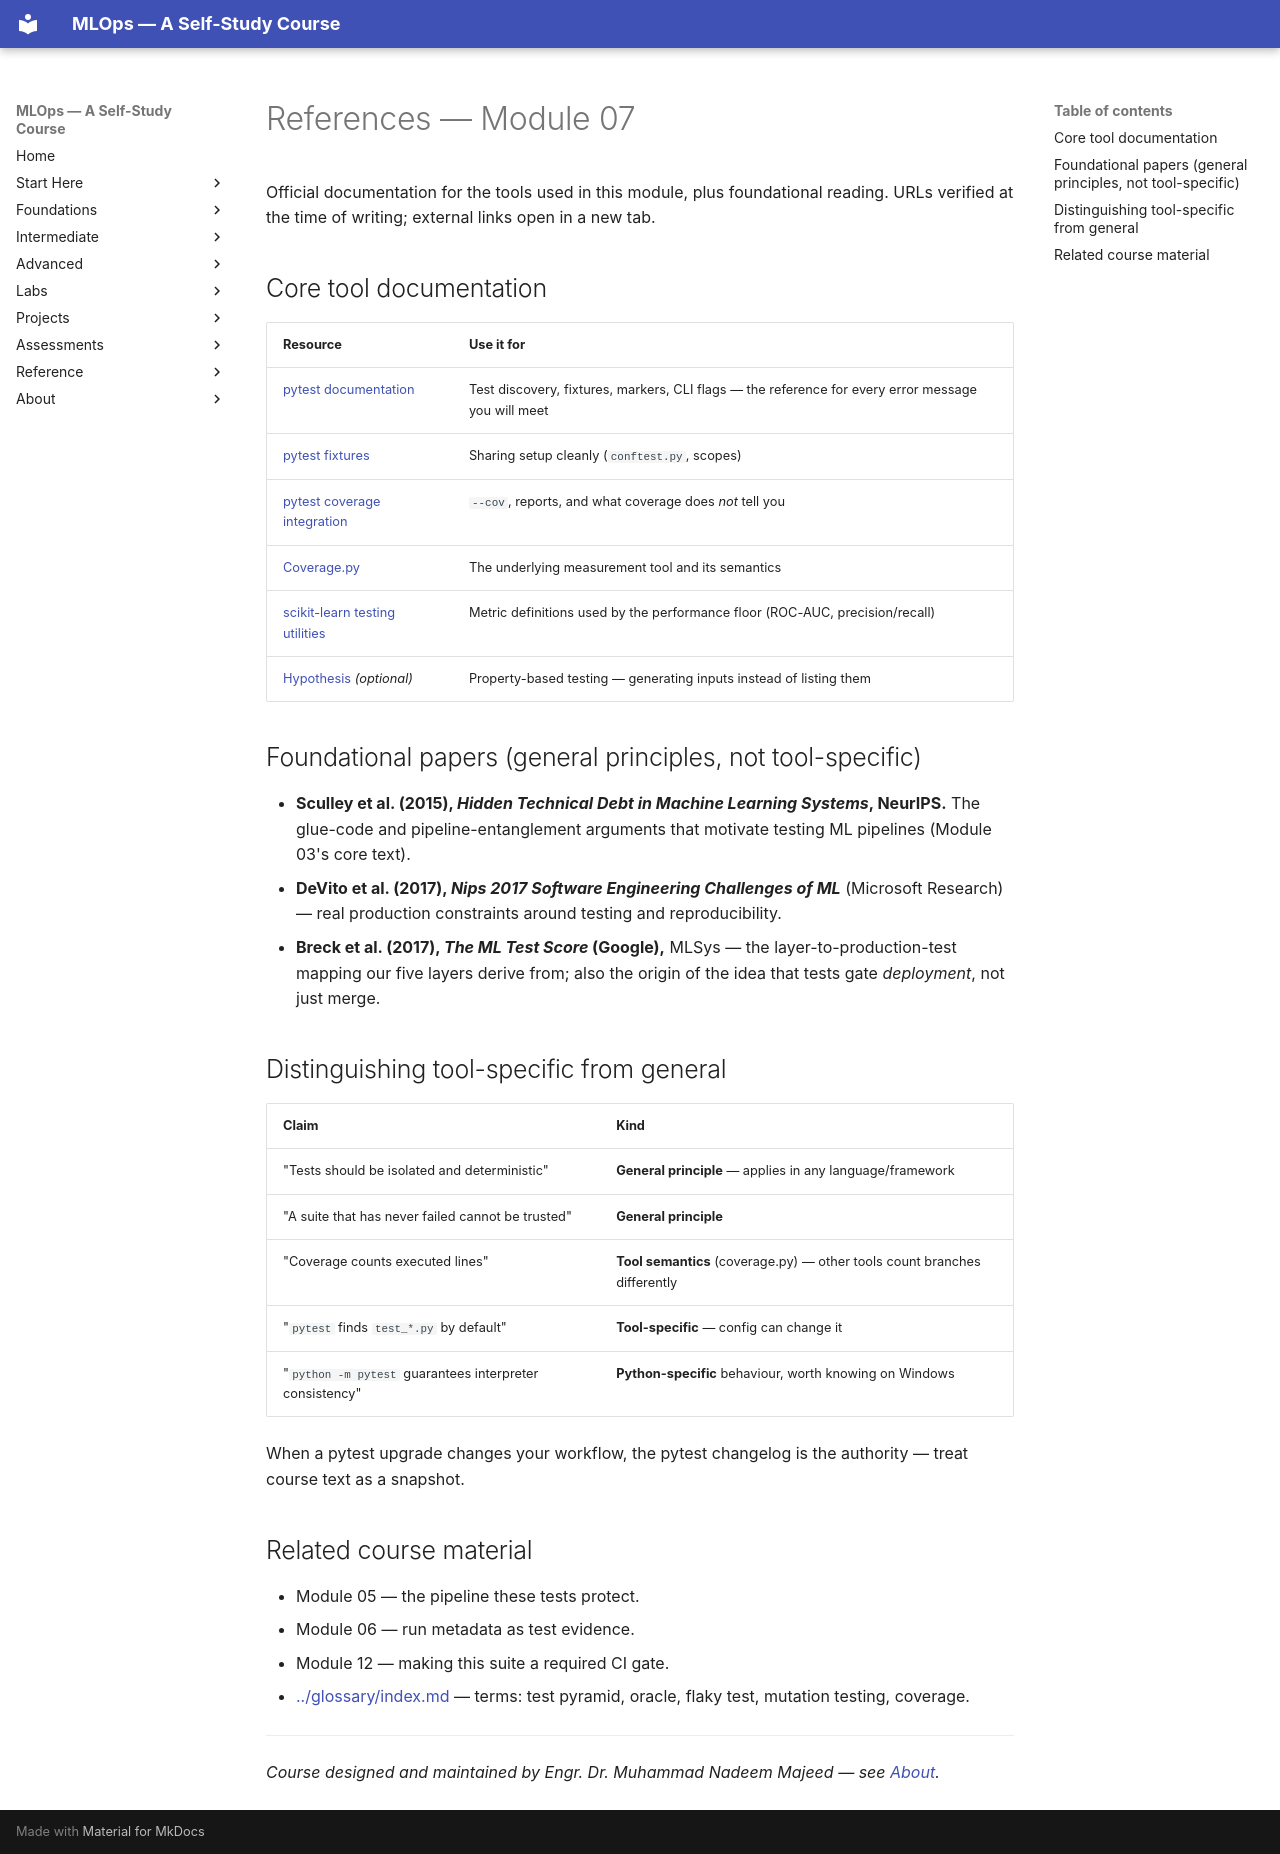

repository: nadeem-majeedch/MLOps2026 · page: modules/07-testing-for-ml/references/index.html · generator: mkdocs

# References — Module 07

Official documentation for the tools used in this module, plus foundational
reading. URLs verified at the time of writing; external links open in a new tab.

## Core tool documentation

| Resource | Use it for |
|---|---|
| [pytest documentation](https://docs.pytest.org/) | Test discovery, fixtures, markers, CLI flags — the reference for every error message you will meet |
| [pytest fixtures](https://docs.pytest.org/en/stable/how-to/fixtures.html) | Sharing setup cleanly (`conftest.py`, scopes) |
| [pytest coverage integration](https://docs.pytest.org/en/stable/how-to/cov.html) | `--cov`, reports, and what coverage does *not* tell you |
| [Coverage.py](https://coverage.readthedocs.io/) | The underlying measurement tool and its semantics |
| [scikit-learn testing utilities](https://scikit-learn.org/stable/modules/model_evaluation.html) | Metric definitions used by the performance floor (ROC-AUC, precision/recall) |
| [Hypothesis](https://hypothesis.readthedocs.io/) *(optional)* | Property-based testing — generating inputs instead of listing them |

## Foundational papers (general principles, not tool-specific)

- **Sculley et al. (2015), *Hidden Technical Debt in Machine Learning Systems*, NeurIPS.**
  The glue-code and pipeline-entanglement arguments that motivate testing ML
  pipelines (Module 03's core text).
- **DeVito et al. (2017), *Nips 2017 Software Engineering Challenges of ML***
  (Microsoft Research) — real production constraints around testing and
  reproducibility.
- **Breck et al. (2017), *The ML Test Score* (Google),** MLSys — the
  layer-to-production-test mapping our five layers derive from; also the origin
  of the idea that tests gate *deployment*, not just merge.

## Distinguishing tool-specific from general

| Claim | Kind |
|---|---|
| "Tests should be isolated and deterministic" | **General principle** — applies in any language/framework |
| "A suite that has never failed cannot be trusted" | **General principle** |
| "Coverage counts executed lines" | **Tool semantics** (coverage.py) — other tools count branches differently |
| "`pytest` finds `test_*.py` by default" | **Tool-specific** — config can change it |
| "`python -m pytest` guarantees interpreter consistency" | **Python-specific** behaviour, worth knowing on Windows |

When a pytest upgrade changes your workflow, the pytest changelog is the
authority — treat course text as a snapshot.

## Related course material

- Module 05 — the pipeline these tests protect.
- Module 06 — run metadata as test evidence.
- Module 12 — making this suite a required CI gate.
- [../glossary/index.md](../../glossary/index.md) — terms: test pyramid, oracle,
  flaky test, mutation testing, coverage.

---

*Course designed and maintained by Engr. Dr. Muhammad Nadeem Majeed — see [About](../../about/index.md).*
